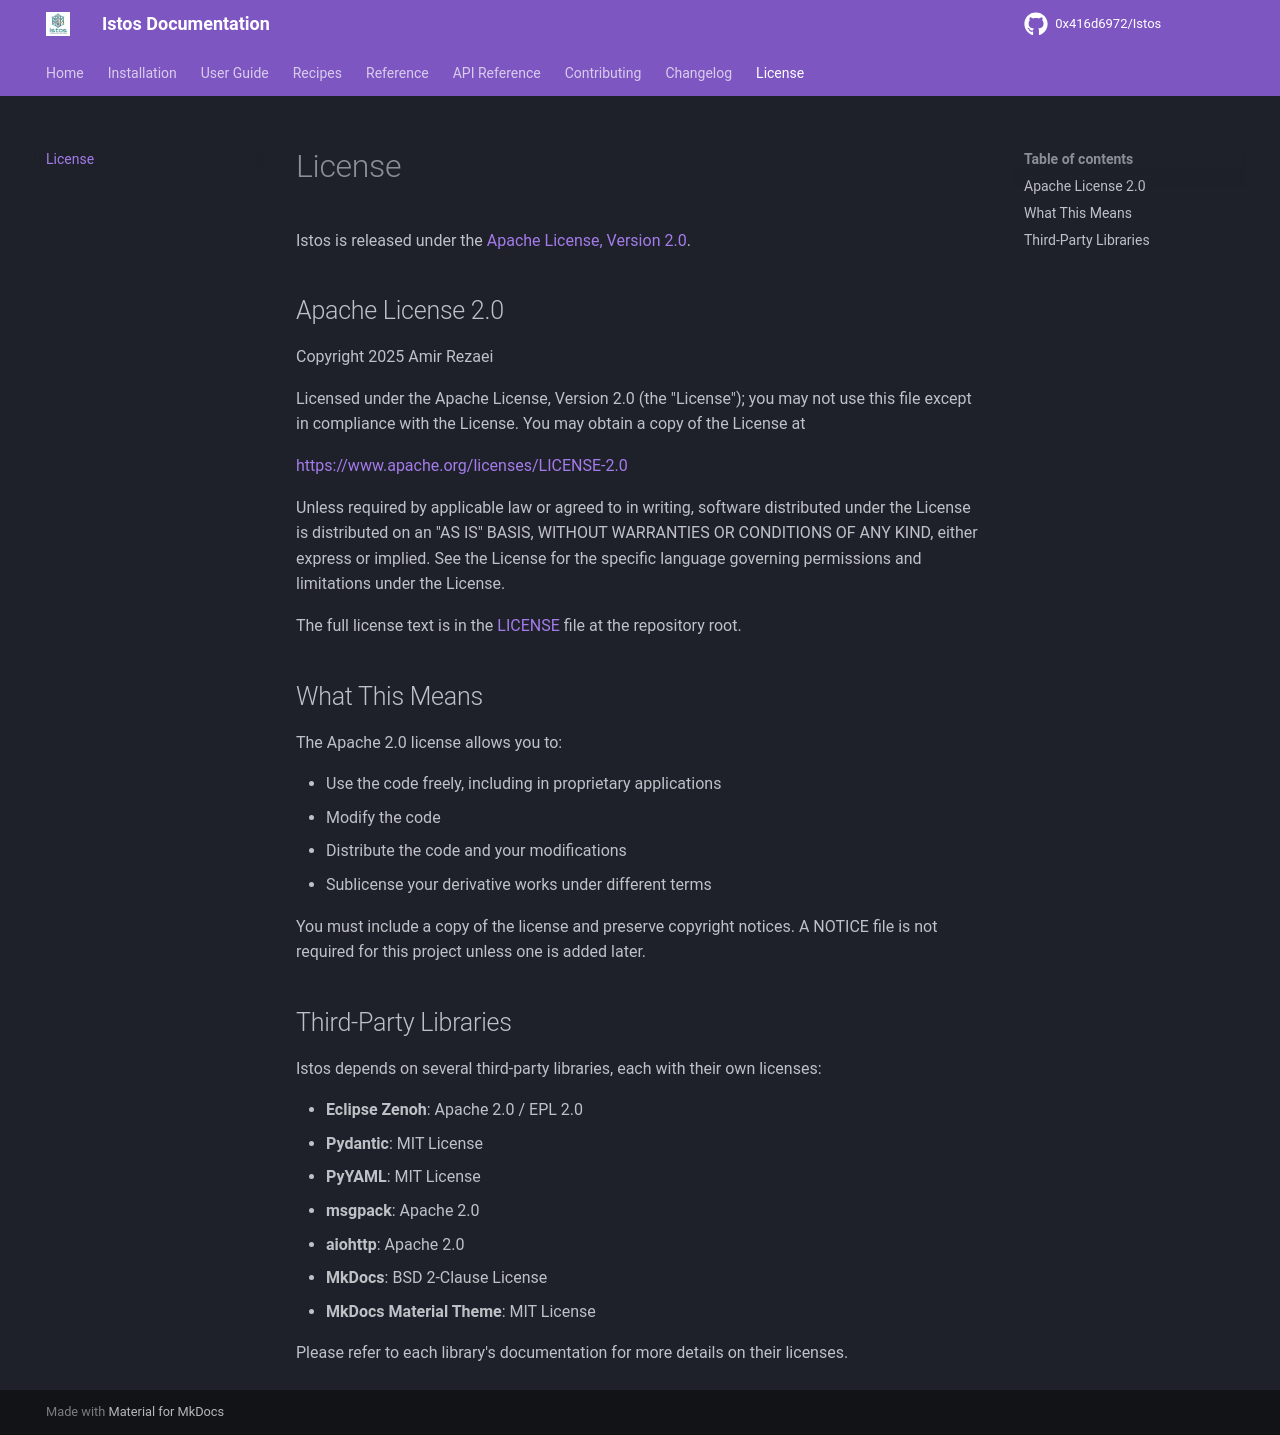

repository: 0x416d6972/Istos · page: license/index.html · generator: mkdocs

# License

Istos is released under the [Apache License, Version 2.0](https://www.apache.org/licenses/LICENSE-2.0).

## Apache License 2.0

Copyright 2025 Amir Rezaei

Licensed under the Apache License, Version 2.0 (the "License");
you may not use this file except in compliance with the License.
You may obtain a copy of the License at

<https://www.apache.org/licenses/LICENSE-2.0>

Unless required by applicable law or agreed to in writing, software
distributed under the License is distributed on an "AS IS" BASIS,
WITHOUT WARRANTIES OR CONDITIONS OF ANY KIND, either express or implied.
See the License for the specific language governing permissions and
limitations under the License.

The full license text is in the [LICENSE](../LICENSE) file at the repository root.

## What This Means

The Apache 2.0 license allows you to:

- Use the code freely, including in proprietary applications
- Modify the code
- Distribute the code and your modifications
- Sublicense your derivative works under different terms

You must include a copy of the license and preserve copyright notices. A NOTICE file is not required for this project unless one is added later.

## Third-Party Libraries

Istos depends on several third-party libraries, each with their own licenses:

- **Eclipse Zenoh**: Apache 2.0 / EPL 2.0
- **Pydantic**: MIT License
- **PyYAML**: MIT License
- **msgpack**: Apache 2.0
- **aiohttp**: Apache 2.0
- **MkDocs**: BSD 2-Clause License
- **MkDocs Material Theme**: MIT License

Please refer to each library's documentation for more details on their licenses.
